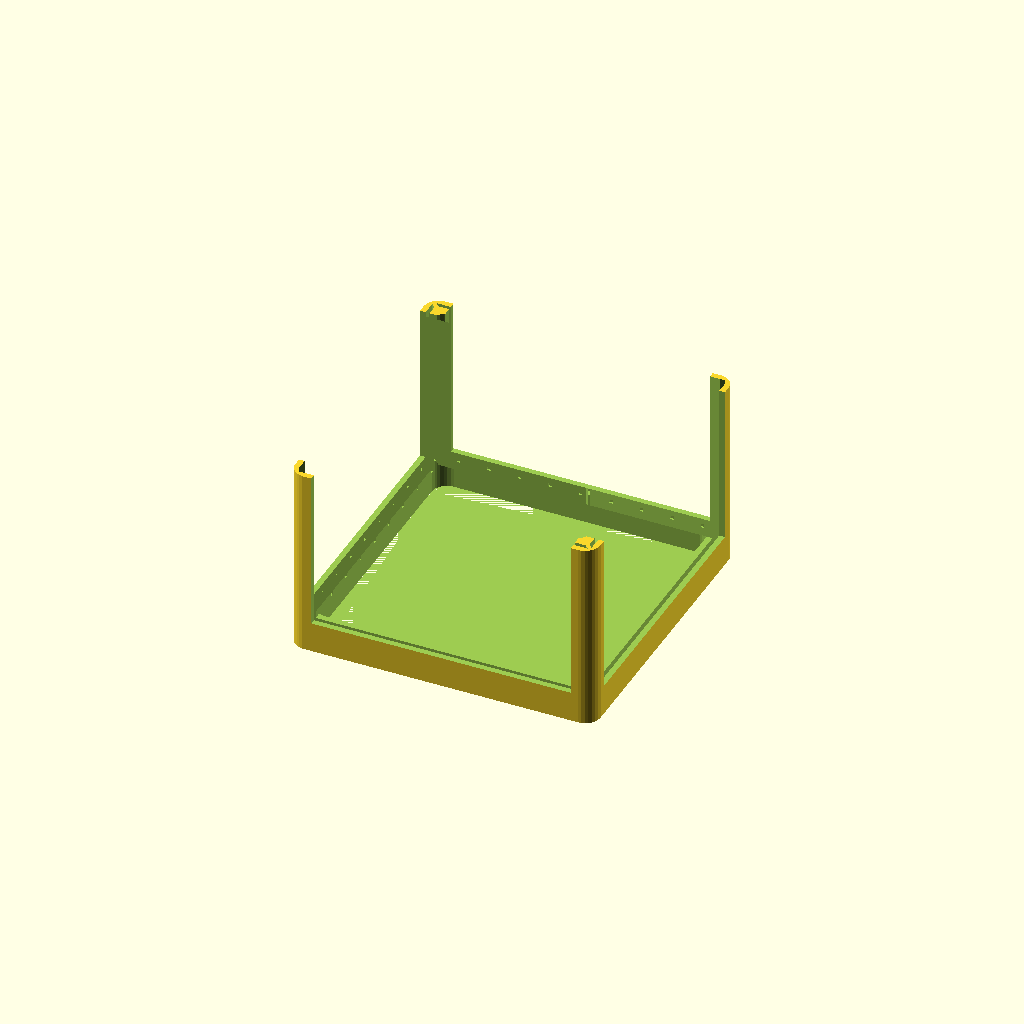
Cell 1: rendered with the file's own defaults.
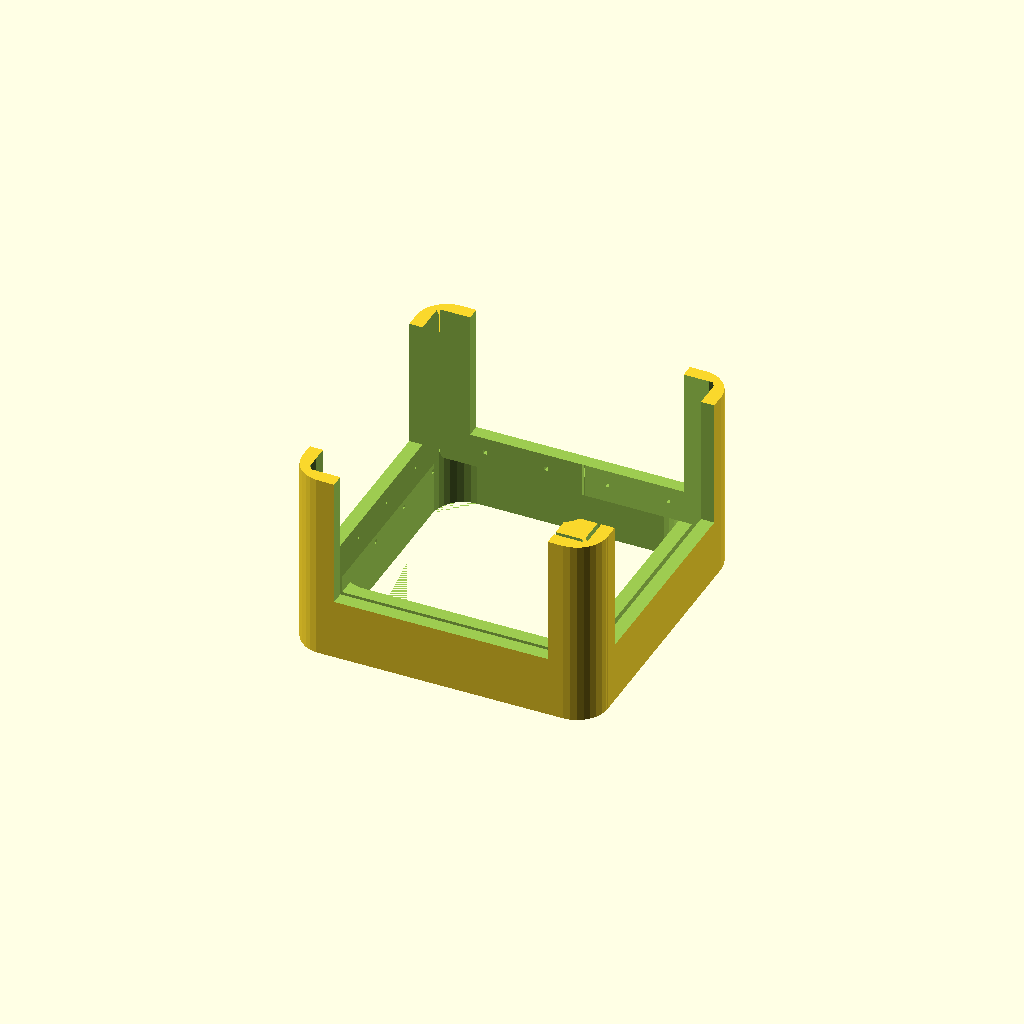
Cell 2 — t set to 8, the other parameters unchanged.
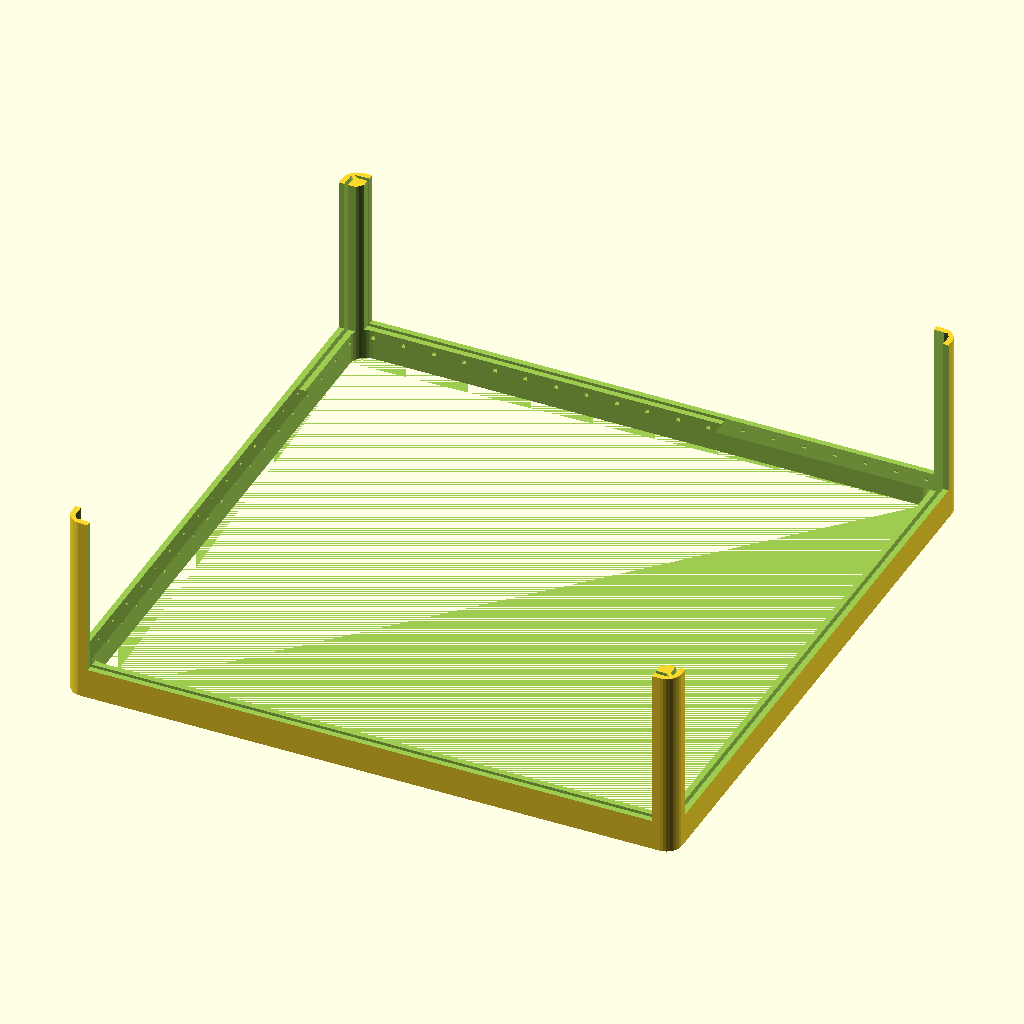
Cell 3 — w set to 160, the other parameters unchanged.
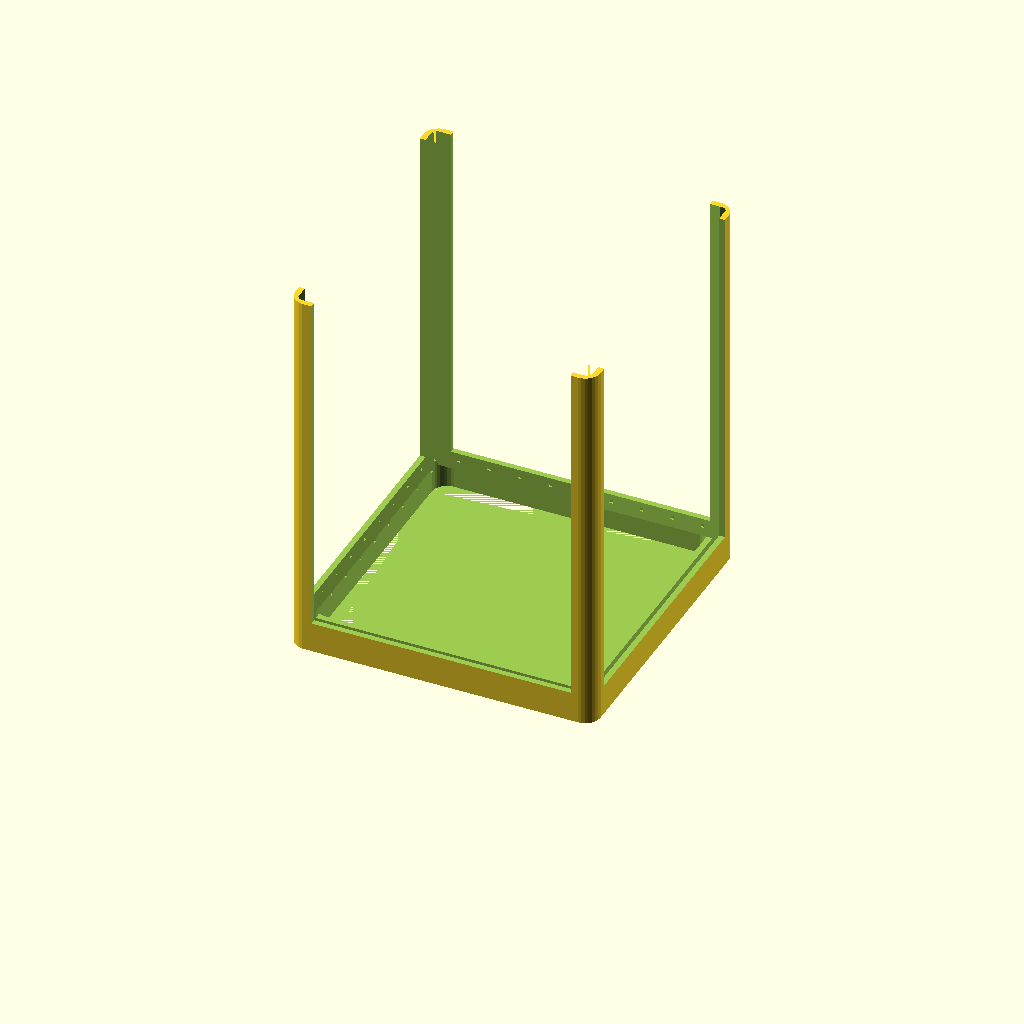
Cell 4 — h set to 200, the other parameters unchanged.
All cells are drawn from one camera (rotation 55°, 0°, 25°, orthographic, colour scheme Cornfield), so only the parameter changes between them.
The OpenSCAD source (various/plate_bucket/plate_bucket.scad):
//
//  Copyright (C) 19-06-2013 Jasper den Ouden.(ojasper.nl)
//
//  This is free software: you can redistribute it and/or modify
//  it under the terms of the GNU General Public License as published
//  by the Free Software Foundation, either version 3 of the License, or
//  (at your option) any later version.
//

$fs=0.5;
t = 4;
w = 80;

pt=1;
wr=1;

h=100;

module base_bottom()
{   union()
    {   square([w,w-2*t],center=true);
        square([w-2*t,w],center=true);
        for( a=[0,90,180,270] ) rotate(a) translate([w/2-t,w/2-t]) circle(t);
    }
}

bh=t;
module bottom()
{   difference()
    {   linear_extrude(height=h/2) base_bottom();
        translate([0,0,bh]) linear_extrude(height=h) base_bottom(w=w-2*t);
        translate([0,0,t]) linear_extrude(height=h) difference()
        {   square([w-t+pt,w-t+pt],center=true); 
            square([w-pt-t,w-pt-t],center=true);
            for( a = [45,-45] ) rotate(a) square([pt,4*w], center=true);
        }
        
        for( a=[0,90] ) rotate(a) for( x = [2*t-w/2 : 2*t  : w/2-2*t] )
                            translate([x,0,1.5*t]) cube([pt,w-2*pt,pt],center=true);
        translate([0,0,h/2+2*t]) cube([2*w,w-3*t,h],center=true);
        translate([0,0,h/2+2*t]) cube([w-3*t,2*w,h],center=true);
    }
}
module top(){ bottom(bh=0); }
//bottom();
top();
Parameter table extracted from the source (name, type, default, range or options):
t: number, default 4
w: number, default 80
pt: number, default 1
wr: number, default 1
h: number, default 100
